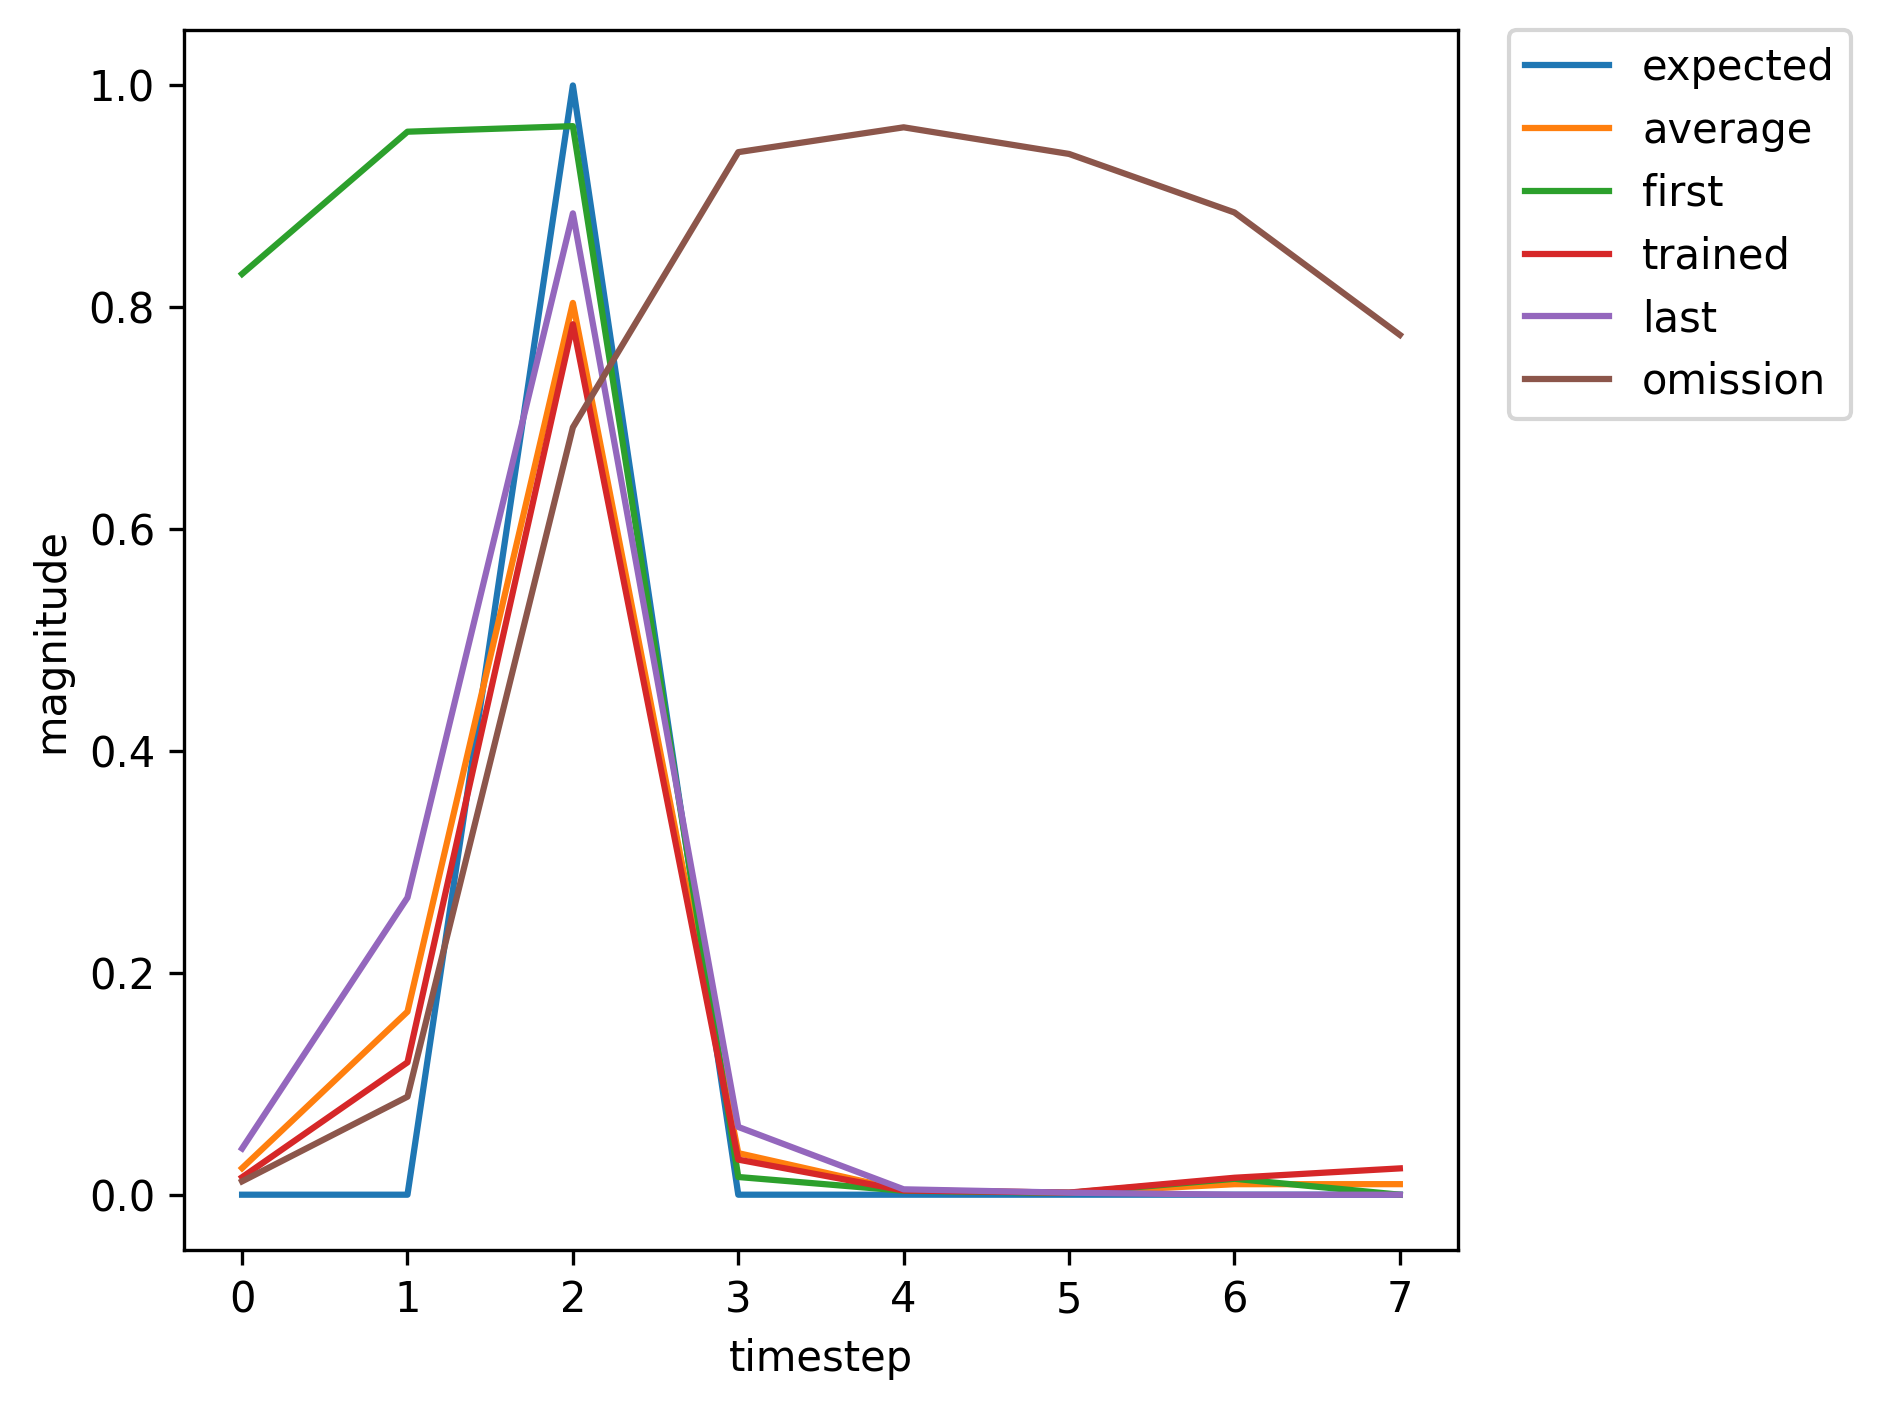

The table this chart was drawn from, first rows:
, input, expected_output, network_output
0, 1, 0, 0.8301
1, 0, 0, 0.9583
2, 2, 1, 0.9633
3, 0, 0, 0.01596
4, 0, 0, 0.003575
5, 0, 0, 0.001609
6, 0, 0, 0.01434
7, 1, 0, 0.01996
8, 0, 0, 0.1772
9, 2, 1, 0.8165
10, 0, 0, 0.04175
11, 0, 0, 0.00403
12, 0, 0, 0.00186
13, 0, 0, 0.01395
14, 1, 0, 0.02126
15, 0, 0, 0.1923
16, 2, 1, 0.836
17, 0, 0, 0.04815
18, 0, 0, 0.004315
19, 0, 0, 0.001862
20, 0, 0, 0.01359
21, 0, 0, 0.02094
22, 1, 0, 0.03174
23, 0, 0, 0.193
24, 2, 1, 0.8339
25, 0, 0, 0.03966
26, 0, 0, 0.003969
27, 0, 0, 0.001795
28, 0, 0, 0.01327
29, 1, 0, 0.01936
30, 0, 0, 0.166
31, 2, 1, 0.8047
32, 0, 0, 0.03819
33, 0, 0, 0.00389
34, 0, 0, 0.001863
35, 1, 0, 0.01419
36, 0, 0, 0.1058
37, 2, 1, 0.7512
38, 0, 0, 0.02591
39, 0, 0, 0.00351
40, 0, 0, 0.001928
41, 1, 0, 0.01573
42, 0, 0, 0.1193
43, 2, 1, 0.7848
44, 0, 0, 0.03163
45, 0, 0, 0.003804
46, 0, 0, 0.001898
47, 0, 0, 0.01529
48, 0, 0, 0.02373
49, 1, 0, 0.03977
50, 0, 0, 0.2553
51, 2, 1, 0.8785
52, 0, 0, 0.05763
53, 0, 0, 0.004715
54, 0, 0, 0.001812
55, 0, 0, 0.01226
56, 0, 0, 0.01837
57, 1, 0, 0.02508
58, 0, 0, 0.1395
59, 2, 1, 0.7595
... 311 more rows
